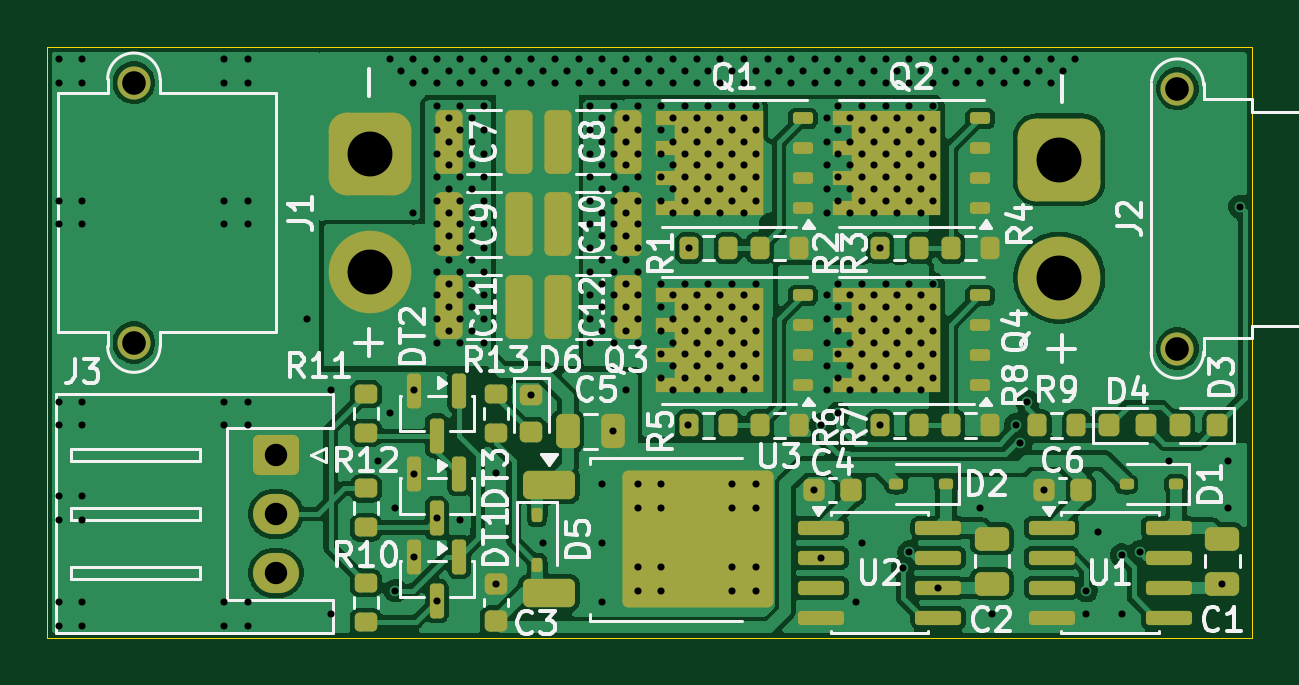
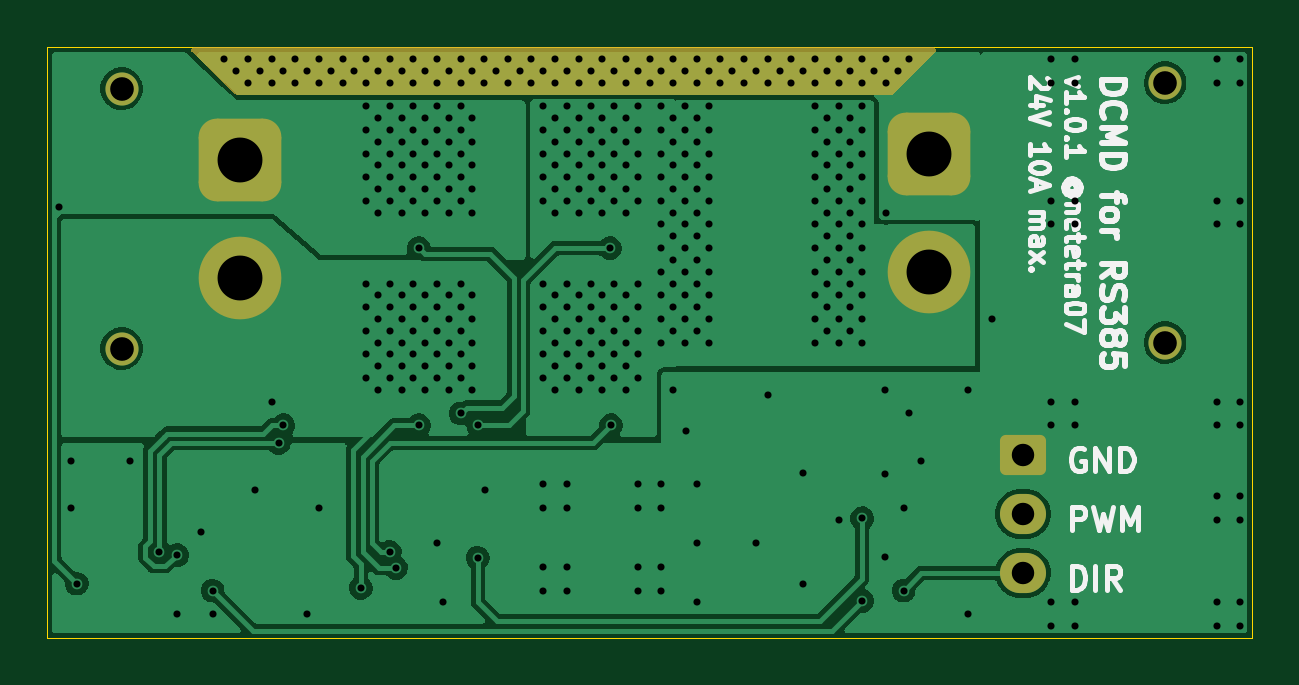
Circuit board: 11 layer files. Board 51.0 x 25.0 mm.
- bottom_copper: dc-for-385-v2-B_Cu.gbr (69933 bytes)
- bottom_mask: dc-for-385-v2-B_Mask.gbr (2245 bytes)
- paste: dc-for-385-v2-B_Paste.gbr (458 bytes)
- bottom_silk: dc-for-385-v2-B_Silkscreen.gbr (23707 bytes)
- outline: dc-for-385-v2-Edge_Cuts.gbr (613 bytes)
- top_copper: dc-for-385-v2-F_Cu.gbr (157015 bytes)
- top_mask: dc-for-385-v2-F_Mask.gbr (7931 bytes)
- paste: dc-for-385-v2-F_Paste.gbr (7790 bytes)
- top_silk: dc-for-385-v2-F_Silkscreen.gbr (66690 bytes)
- drill: dc-for-385-v2-NPTH.drl (264 bytes)
- drill: dc-for-385-v2-PTH.drl (7060 bytes)

=== bottom_copper: dc-for-385-v2-B_Cu.gbr (69933 bytes, source omitted) ===
=== bottom_mask: dc-for-385-v2-B_Mask.gbr (2245 bytes, source withheld) ===
=== paste: dc-for-385-v2-B_Paste.gbr ===
%TF.GenerationSoftware,KiCad,Pcbnew,10.0.3*%
%TF.CreationDate,2026-06-27T13:15:31+09:00*%
%TF.ProjectId,dc-for-385-v2,64632d66-6f72-42d3-9338-352d76322e6b,rev?*%
%TF.SameCoordinates,Original*%
%TF.FileFunction,Paste,Bot*%
%TF.FilePolarity,Positive*%
%FSLAX46Y46*%
G04 Gerber Fmt 4.6, Leading zero omitted, Abs format (unit mm)*
G04 Created by KiCad (PCBNEW 10.0.3) date 2026-06-27 13:15:31*
%MOMM*%
%LPD*%
G01*
G04 APERTURE LIST*
G04 APERTURE END LIST*
M02*

=== bottom_silk: dc-for-385-v2-B_Silkscreen.gbr (23707 bytes, source omitted) ===
=== outline: dc-for-385-v2-Edge_Cuts.gbr ===
%TF.GenerationSoftware,KiCad,Pcbnew,10.0.3*%
%TF.CreationDate,2026-06-27T13:15:31+09:00*%
%TF.ProjectId,dc-for-385-v2,64632d66-6f72-42d3-9338-352d76322e6b,rev?*%
%TF.SameCoordinates,Original*%
%TF.FileFunction,Profile,NP*%
%FSLAX46Y46*%
G04 Gerber Fmt 4.6, Leading zero omitted, Abs format (unit mm)*
G04 Created by KiCad (PCBNEW 10.0.3) date 2026-06-27 13:15:31*
%MOMM*%
%LPD*%
G01*
G04 APERTURE LIST*
%TA.AperFunction,Profile*%
%ADD10C,0.050000*%
%TD*%
G04 APERTURE END LIST*
D10*
X120000000Y-60000000D02*
X171000000Y-60000000D01*
X171000000Y-85000000D01*
X120000000Y-85000000D01*
X120000000Y-60000000D01*
M02*

=== top_copper: dc-for-385-v2-F_Cu.gbr (157015 bytes, source omitted) ===
=== top_mask: dc-for-385-v2-F_Mask.gbr (7931 bytes, source omitted) ===
=== paste: dc-for-385-v2-F_Paste.gbr (7790 bytes, source omitted) ===
=== top_silk: dc-for-385-v2-F_Silkscreen.gbr (66690 bytes, source omitted) ===
=== drill: dc-for-385-v2-NPTH.drl ===
M48
; DRILL file KiCad 10.0.3 date 2026-06-27T13:15:25
; FORMAT={-:-/ absolute / metric / decimal}
; #@! TF.CreationDate,2026-06-27T13:15:25+09:00
; #@! TF.GenerationSoftware,Kicad,Pcbnew,10.0.3
; #@! TF.FileFunction,NonPlated,1,2,NPTH
FMAT,2
METRIC
%
G90
G05
M30

=== drill: dc-for-385-v2-PTH.drl (7060 bytes, source omitted) ===
